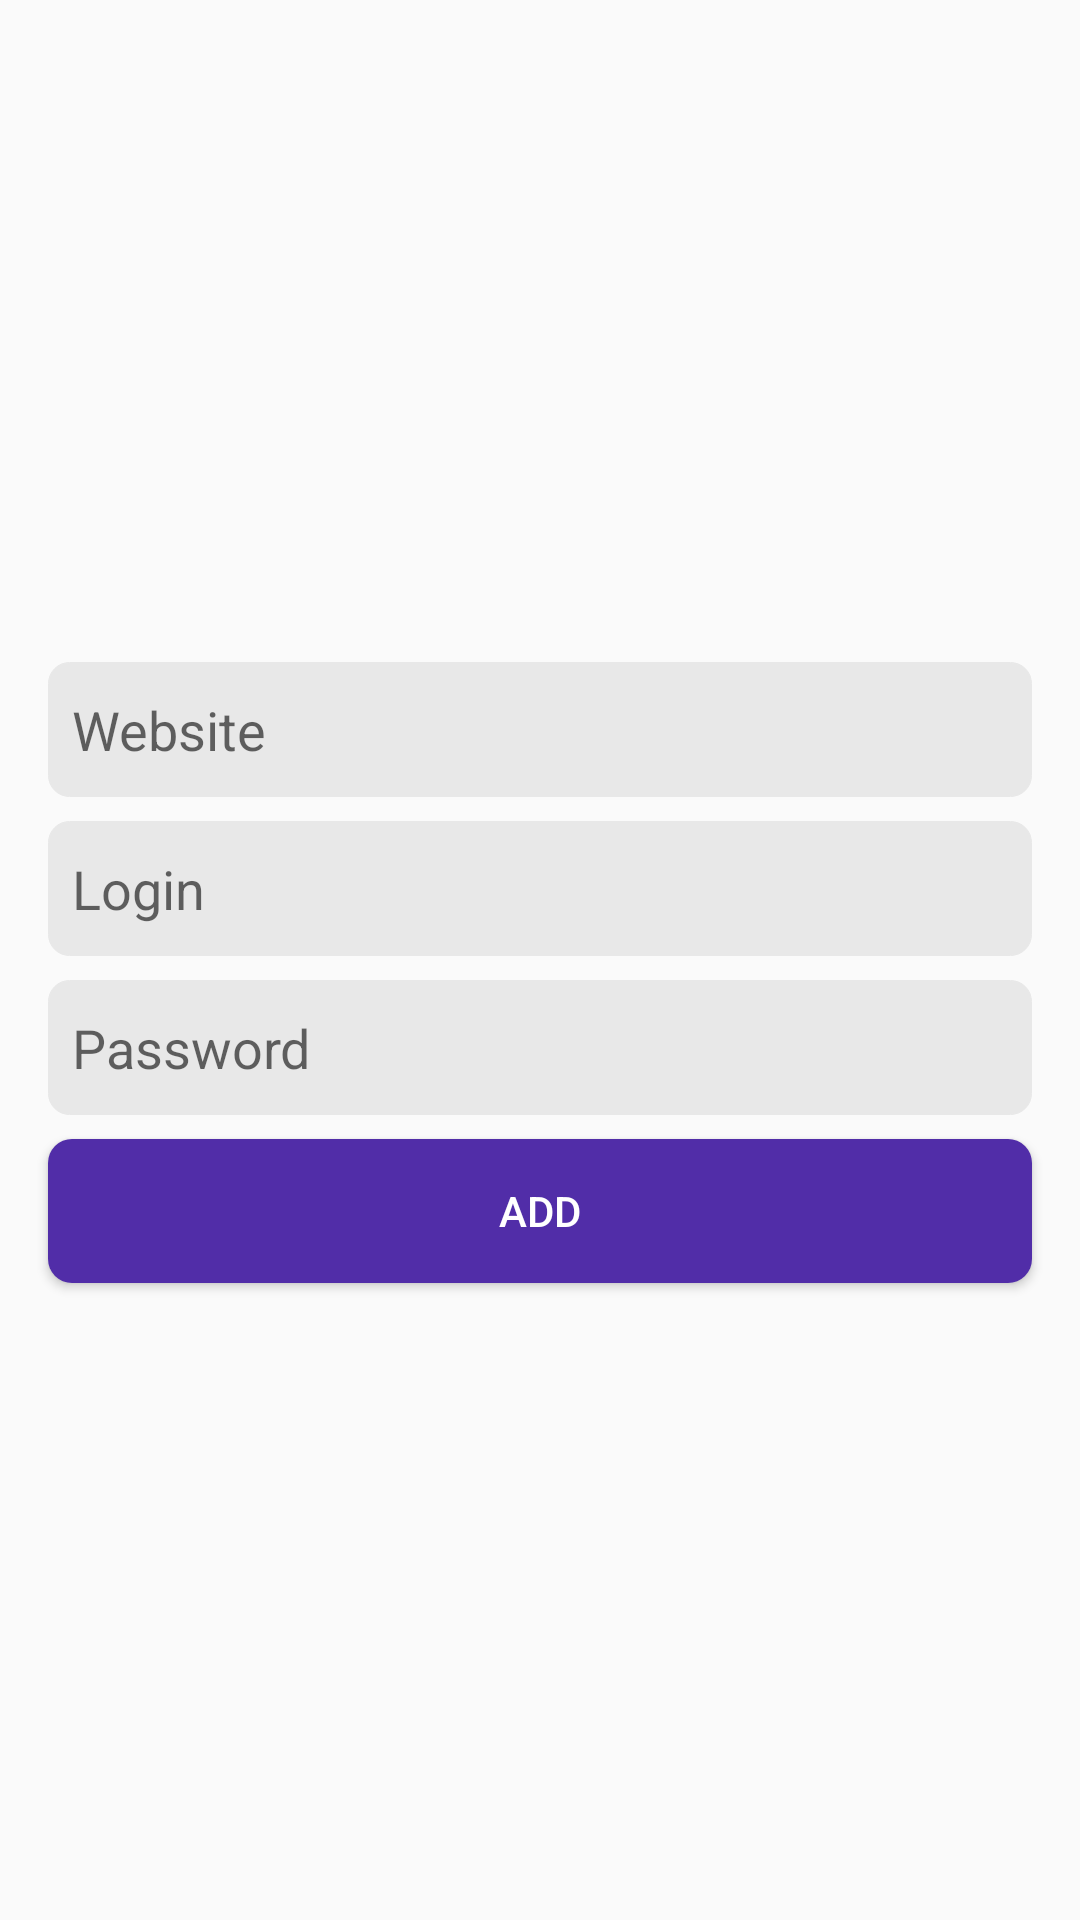

Produce the Android XML layout that renders to this screen, including the resource entries it uses.
<!-- AndroidManifest.xml: application theme AppTheme -->
<!-- res/layout/add_user_fragment.xml -->
<?xml version="1.0" encoding="utf-8"?>
<androidx.constraintlayout.widget.ConstraintLayout xmlns:android="http://schemas.android.com/apk/res/android"
    xmlns:app="http://schemas.android.com/apk/res-auto"
    xmlns:tools="http://schemas.android.com/tools"
    android:layout_width="match_parent"
    android:layout_height="match_parent"
    android:fitsSystemWindows="true"
    tools:context=".AddUserFragment">

    <EditText
        android:id="@+id/et_addUserFragment_website"
        android:layout_width="0dp"
        android:layout_height="@dimen/height_45dp"
        android:layout_marginStart="16dp"
        android:layout_marginTop="8dp"
        android:layout_marginEnd="16dp"
        android:background="@drawable/background_edit_text"
        android:backgroundTint="@color/et_color_backgroundTint"
        android:ems="10"
        android:hint="@string/website"
        android:imeOptions="flagNoExtractUi"
        android:importantForAutofill="no"
        android:inputType="textWebEmailAddress"
        android:paddingStart="8dp"
        android:paddingEnd="8dp"
        android:singleLine="true"
        android:textColor="@color/primary_text"
        app:layout_constraintBottom_toTopOf="@+id/et_addUserFragment_username_or_email"
        app:layout_constraintEnd_toEndOf="parent"
        app:layout_constraintHorizontal_bias="0.5"
        app:layout_constraintStart_toStartOf="parent"
        app:layout_constraintTop_toTopOf="parent"
        app:layout_constraintVertical_chainStyle="packed" />

    <EditText
        android:id="@+id/et_addUserFragment_username_or_email"
        android:layout_width="0dp"
        android:layout_height="@dimen/height_45dp"
        android:layout_marginTop="8dp"
        android:background="@drawable/background_edit_text"
        android:backgroundTint="@color/et_color_backgroundTint"
        android:ems="10"
        android:hint="@string/login"
        android:imeOptions="flagNoExtractUi"
        android:importantForAutofill="no"
        android:inputType="textEmailAddress"
        android:paddingStart="8dp"
        android:paddingEnd="8dp"
        android:singleLine="true"
        android:textColor="@color/primary_text"
        app:layout_constraintBottom_toTopOf="@+id/et_addUserFragment_password"
        app:layout_constraintEnd_toEndOf="@+id/et_addUserFragment_website"
        app:layout_constraintHorizontal_bias="0.5"
        app:layout_constraintStart_toStartOf="@+id/et_addUserFragment_website"
        app:layout_constraintTop_toBottomOf="@+id/et_addUserFragment_website" />

    <EditText
        android:id="@+id/et_addUserFragment_password"
        android:layout_width="0dp"
        android:layout_height="@dimen/height_45dp"
        android:layout_marginTop="8dp"
        android:background="@drawable/background_edit_text"
        android:backgroundTint="@color/et_color_backgroundTint"
        android:ems="10"
        android:hint="@string/password_"
        android:imeOptions="flagNoExtractUi"
        android:importantForAutofill="no"
        android:inputType="text"
        android:paddingStart="8dp"
        android:paddingEnd="8dp"
        android:singleLine="true"
        android:textColor="@color/primary_text"
        app:layout_constraintBottom_toTopOf="@+id/btn_addUserFragment_add"
        app:layout_constraintEnd_toEndOf="@+id/et_addUserFragment_username_or_email"
        app:layout_constraintHorizontal_bias="0.5"
        app:layout_constraintStart_toStartOf="@+id/et_addUserFragment_username_or_email"
        app:layout_constraintTop_toBottomOf="@+id/et_addUserFragment_username_or_email"
        tools:ignore="TextFields" />

    <Button
        android:id="@+id/btn_addUserFragment_add"
        android:layout_width="0dp"
        android:layout_height="wrap_content"
        android:layout_marginTop="8dp"
        android:background="@drawable/app_button"
        android:text="@string/add"
        android:textColor="@android:color/white"
        app:layout_constraintBottom_toBottomOf="parent"
        app:layout_constraintEnd_toEndOf="@+id/et_addUserFragment_password"
        app:layout_constraintHorizontal_bias="0.5"
        app:layout_constraintStart_toStartOf="@+id/et_addUserFragment_password"
        app:layout_constraintTop_toBottomOf="@+id/et_addUserFragment_password" />

</androidx.constraintlayout.widget.ConstraintLayout>
<!-- resources referenced by this layout -->
<resources>
  <color name="et_color_backgroundTint">#E8E8E8</color>
  <color name="primary_text">#212121</color>
  <dimen name="height_45dp">45dp</dimen>
  <!-- drawable app_button (drawable-v24) -->
  <?xml version="1.0" encoding="utf-8"?>
  <selector xmlns:android="http://schemas.android.com/apk/res/android">
  
      <item android:state_pressed="true">
          <shape>
              <solid android:color="@color/colorPrimaryLight" />
              <corners android:radius="8dp" />
  
          </shape>
      </item>
  
      <item>
          <shape>
              <solid android:color="@color/colorPrimaryDark" />
              <corners android:radius="8dp" />
  
          </shape>
      </item>
  </selector>
  <!-- drawable background_edit_text (drawable-v24) -->
  <?xml version="1.0" encoding="utf-8"?>
  <shape xmlns:android="http://schemas.android.com/apk/res/android"
      android:shape="rectangle">
      <solid android:color="#FFFFFF" />
      <stroke
          android:width=".05dp"
          android:color="#d2d2d2" />
      <corners
          android:bottomLeftRadius="7dp"
          android:bottomRightRadius="7dp"
          android:topLeftRadius="7dp"
          android:topRightRadius="7dp" />
  </shape>
  <string name="add">Add</string>
  <string name="login">Login</string>
  <string name="password_">Password</string>
  <string name="website">Website</string>
  <style name="AppTheme" parent="Theme.AppCompat.Light.NoActionBar">
          
          <item name="colorPrimary">@color/colorPrimary</item>
          <item name="colorPrimaryDark">@color/colorPrimaryDark</item>
          <item name="colorAccent">@color/colorAccent</item>
      </style>
  <color name="colorPrimaryLight">#D1C4E9</color>
  <color name="colorPrimaryDark">#512DA8</color>
  <color name="colorPrimary">#673AB7</color>
  <color name="colorAccent">#536DFE</color>
</resources>
